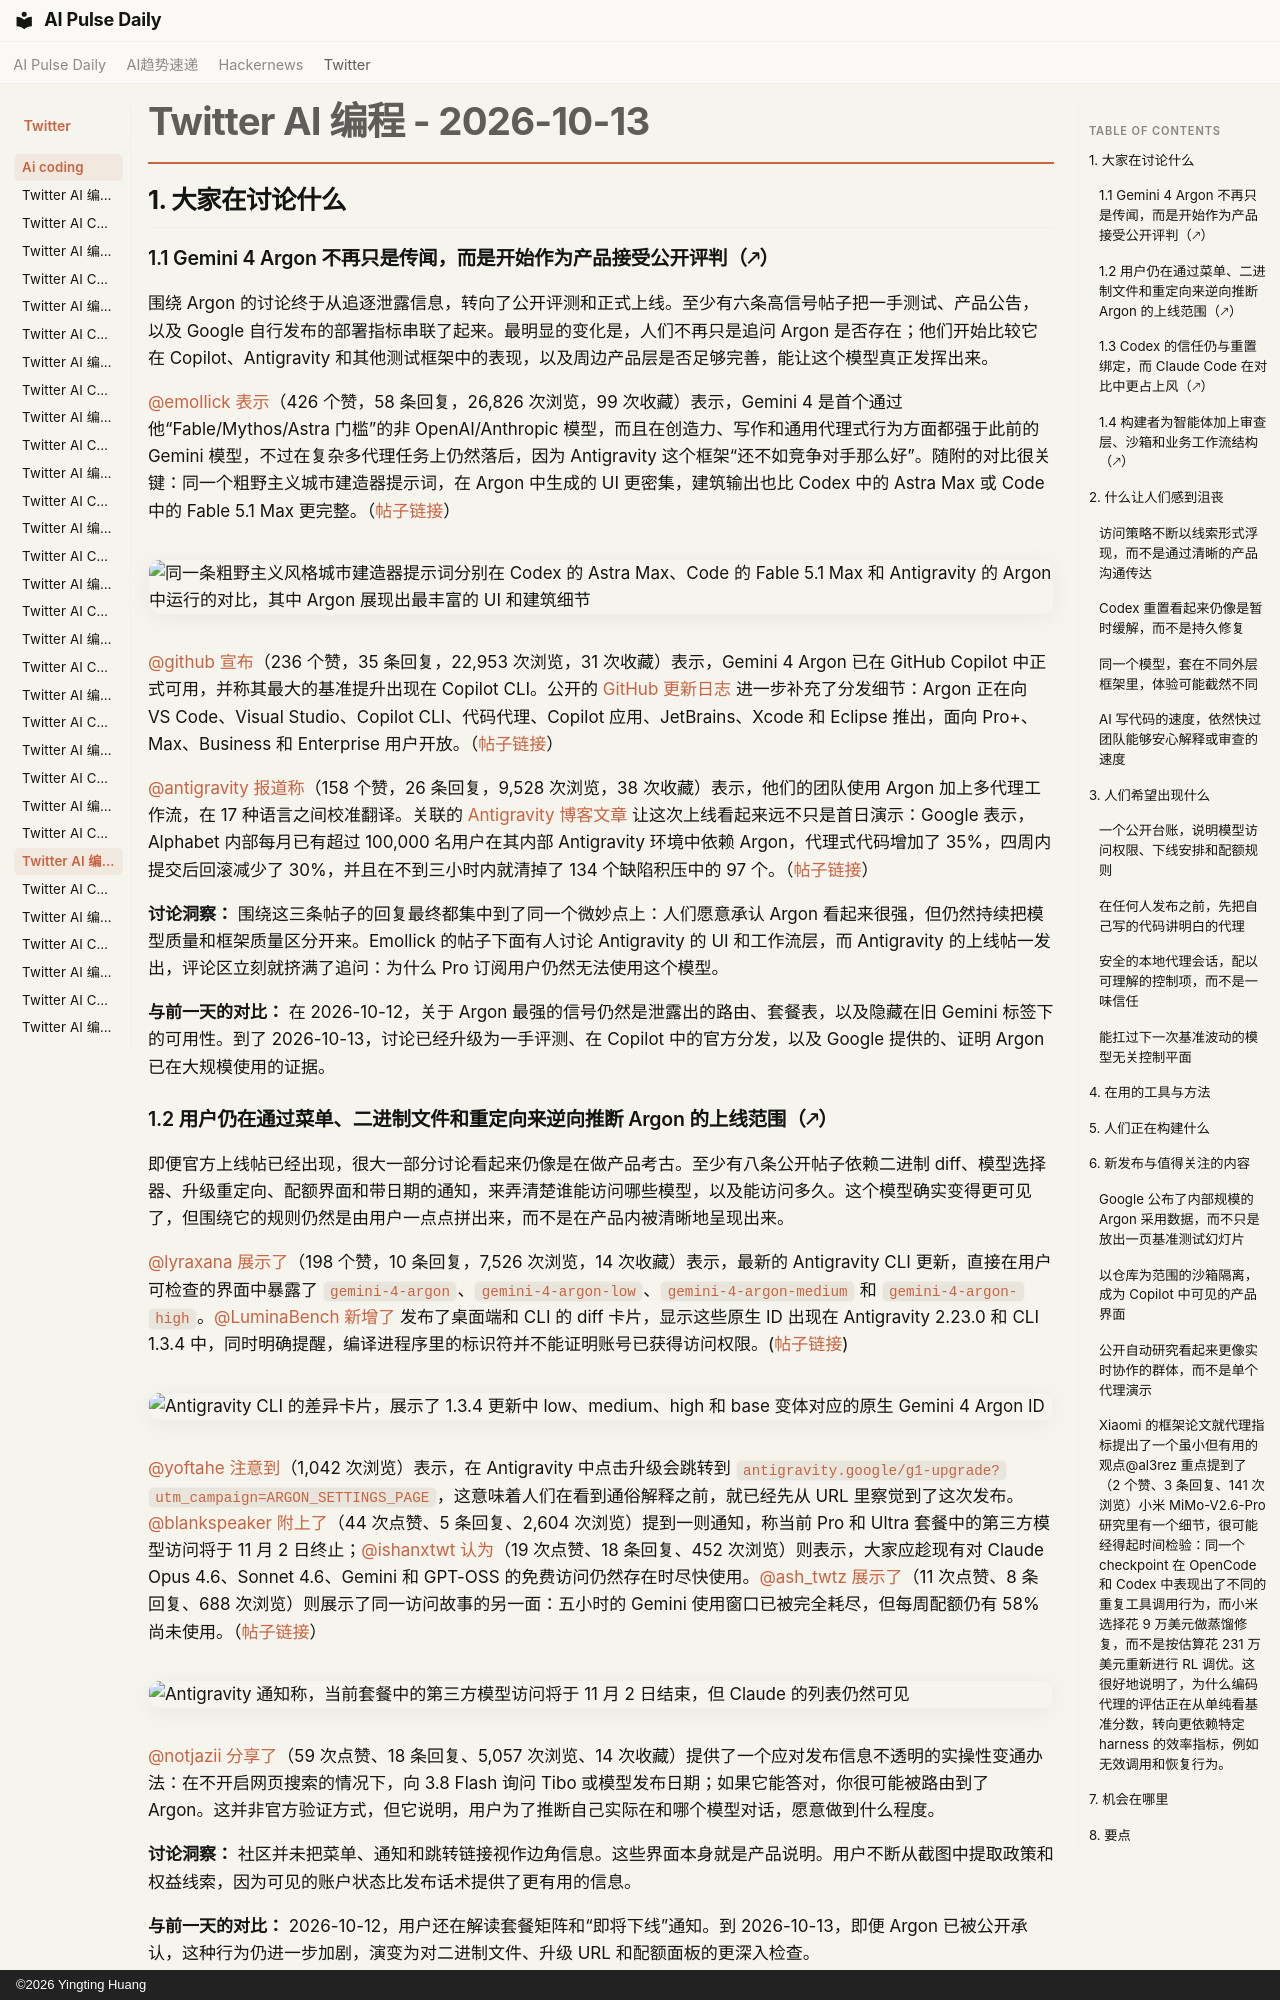

repository: vibewatch/vibewatch.github.io · page: twitter/ai-coding/2026-10-13.zh/index.html · generator: mkdocs · copyright: ©2026 Yingting Huang

# Twitter AI 编程 - 2026-10-13

## 1. 大家在讨论什么

### 1.1 Gemini 4 Argon 不再只是传闻，而是开始作为产品接受公开评判（🡕）

围绕 Argon 的讨论终于从追逐泄露信息，转向了公开评测和正式上线。至少有六条高信号帖子把一手测试、产品公告，以及 Google 自行发布的部署指标串联了起来。最明显的变化是，人们不再只是追问 Argon 是否存在；他们开始比较它在 Copilot、Antigravity 和其他测试框架中的表现，以及周边产品层是否足够完善，能让这个模型真正发挥出来。

[@emollick](https://x.com/emollick) [表示](https://x.com/emollick/status/2110052331702124894)（426 个赞，58 条回复，26,826 次浏览，99 次收藏）表示，Gemini 4 是首个通过他“Fable/Mythos/Astra 门槛”的非 OpenAI/Anthropic 模型，而且在创造力、写作和通用代理式行为方面都强于此前的 Gemini 模型，不过在复杂多代理任务上仍然落后，因为 Antigravity 这个框架“还不如竞争对手那么好”。随附的对比很关键：同一个粗野主义城市建造器提示词，在 Argon 中生成的 UI 更密集，建筑输出也比 Codex 中的 Astra Max 或 Code 中的 Fable 5.1 Max 更完整。（[帖子链接](https://x.com/emollick/status/2110052331702124894)）

![同一条粗野主义风格城市建造器提示词分别在 Codex 的 Astra Max、Code 的 Fable 5.1 Max 和 Antigravity 的 Argon 中运行的对比，其中 Argon 展现出最丰富的 UI 和建筑细节](https://pbs.twimg.com/media/HUhpHHFXQAETvVf.jpg)

[@github](https://x.com/github) [宣布](https://x.com/github/status/2110085117041594750)（236 个赞，35 条回复，22,953 次浏览，31 次收藏）表示，Gemini 4 Argon 已在 GitHub Copilot 中正式可用，并称其最大的基准提升出现在 Copilot CLI。公开的 [GitHub 更新日志](https://github.blog/changelog/2026-10-13-gemini-4-argon-in-github-copilot/) 进一步补充了分发细节：Argon 正在向 VS Code、Visual Studio、Copilot CLI、代码代理、Copilot 应用、JetBrains、Xcode 和 Eclipse 推出，面向 Pro+、Max、Business 和 Enterprise 用户开放。（[帖子链接](https://x.com/github/status/2110085117041594750)）

[@antigravity](https://x.com/antigravity) [报道称](https://x.com/antigravity/status/2110123937547923691)（158 个赞，26 条回复，9,528 次浏览，38 次收藏）表示，他们的团队使用 Argon 加上多代理工作流，在 17 种语言之间校准翻译。关联的 [Antigravity 博客文章](https://antigravity.google/blog/gemini-4-argon-in-google-antigravity) 让这次上线看起来远不只是首日演示：Google 表示，Alphabet 内部每月已有超过 100,000 名用户在其内部 Antigravity 环境中依赖 Argon，代理式代码增加了 35%，四周内提交后回滚减少了 30%，并且在不到三小时内就清掉了 134 个缺陷积压中的 97 个。（[帖子链接](https://x.com/antigravity/status/2110123937547923691)）

**讨论洞察：** 围绕这三条帖子的回复最终都集中到了同一个微妙点上：人们愿意承认 Argon 看起来很强，但仍然持续把模型质量和框架质量区分开来。Emollick 的帖子下面有人讨论 Antigravity 的 UI 和工作流层，而 Antigravity 的上线帖一发出，评论区立刻就挤满了追问：为什么 Pro 订阅用户仍然无法使用这个模型。

**与前一天的对比：** 在 2026-10-12，关于 Argon 最强的信号仍然是泄露出的路由、套餐表，以及隐藏在旧 Gemini 标签下的可用性。到了 2026-10-13，讨论已经升级为一手评测、在 Copilot 中的官方分发，以及 Google 提供的、证明 Argon 已在大规模使用的证据。

### 1.2 用户仍在通过菜单、二进制文件和重定向来逆向推断 Argon 的上线范围（🡕）

即便官方上线帖已经出现，很大一部分讨论看起来仍像是在做产品考古。至少有八条公开帖子依赖二进制 diff、模型选择器、升级重定向、配额界面和带日期的通知，来弄清楚谁能访问哪些模型，以及能访问多久。这个模型确实变得更可见了，但围绕它的规则仍然是由用户一点点拼出来，而不是在产品内被清晰地呈现出来。

[@lyraxana](https://x.com/lyraxana) [展示了](https://x.com/lyraxana/status/2109876352124100883)（198 个赞，10 条回复，7,526 次浏览，14 次收藏）表示，最新的 Antigravity CLI 更新，直接在用户可检查的界面中暴露了 `gemini-4-argon`、`gemini-4-argon-low`、`gemini-4-argon-medium` 和 `gemini-4-argon-high`。[@LuminaBench](https://x.com/LuminaBench) [新增了](https://x.com/LuminaBench/status/2109944811482653161) 发布了桌面端和 CLI 的 diff 卡片，显示这些原生 ID 出现在 Antigravity 2.23.0 和 CLI 1.3.4 中，同时明确提醒，编译进程序里的标识符并不能证明账号已获得访问权限。([帖子链接](https://x.com/lyraxana/status/2109876352124100883))

![Antigravity CLI 的差异卡片，展示了 1.3.4 更新中 low、medium、high 和 base 变体对应的原生 Gemini 4 Argon ID](https://pbs.twimg.com/media/HUfJNoXWAAAdSnz.jpg)

[@yoftahe](https://x.com/yoftahe) [注意到](https://x.com/yoftahe/status/2109686224516727286)（1,042 次浏览）表示，在 Antigravity 中点击升级会跳转到 `antigravity.google/g1-upgrade?utm_campaign=ARGON_SETTINGS_PAGE`，这意味着人们在看到通俗解释之前，就已经先从 URL 里察觉到了这次发布。[@blankspeaker](https://x.com/blankspeaker) [附上了](https://x.com/blankspeaker/status/2109718114355347951)（44 次点赞、5 条回复、2,604 次浏览）提到一则通知，称当前 Pro 和 Ultra 套餐中的第三方模型访问将于 11 月 2 日终止；[@ishanxtwt](https://x.com/ishanxtwt) [认为](https://x.com/ishanxtwt/status/2109929091847626872)（19 次点赞、18 条回复、452 次浏览）则表示，大家应趁现有对 Claude Opus 4.6、Sonnet 4.6、Gemini 和 GPT-OSS 的免费访问仍然存在时尽快使用。[@ash_twtz](https://x.com/ash_twtz) [展示了](https://x.com/ash_twtz/status/2109950732359328042)（11 次点赞、8 条回复、688 次浏览）则展示了同一访问故事的另一面：五小时的 Gemini 使用窗口已被完全耗尽，但每周配额仍有 58% 尚未使用。（[帖子链接](https://x.com/blankspeaker/status/2109718114355347951)）

![Antigravity 通知称，当前套餐中的第三方模型访问将于 11 月 2 日结束，但 Claude 的列表仍然可见](https://pbs.twimg.com/media/HUc5ThFacAAYsj8.png)

[@notjazii](https://x.com/notjazii) [分享了](https://x.com/notjazii/status/2109931904166424734)（59 次点赞、18 条回复、5,057 次浏览、14 次收藏）提供了一个应对发布信息不透明的实操性变通办法：在不开启网页搜索的情况下，向 3.8 Flash 询问 Tibo 或模型发布日期；如果它能答对，你很可能被路由到了 Argon。这并非官方验证方式，但它说明，用户为了推断自己实际在和哪个模型对话，愿意做到什么程度。

**讨论洞察：** 社区并未把菜单、通知和跳转链接视作边角信息。这些界面本身就是产品说明。用户不断从截图中提取政策和权益线索，因为可见的账户状态比发布话术提供了更有用的信息。

**与前一天的对比：** 2026-10-12，用户还在解读套餐矩阵和“即将下线”通知。到 2026-10-13，即便 Argon 已被公开承认，这种行为仍进一步加剧，演变为对二进制文件、升级 URL 和配额面板的更深入检查。
